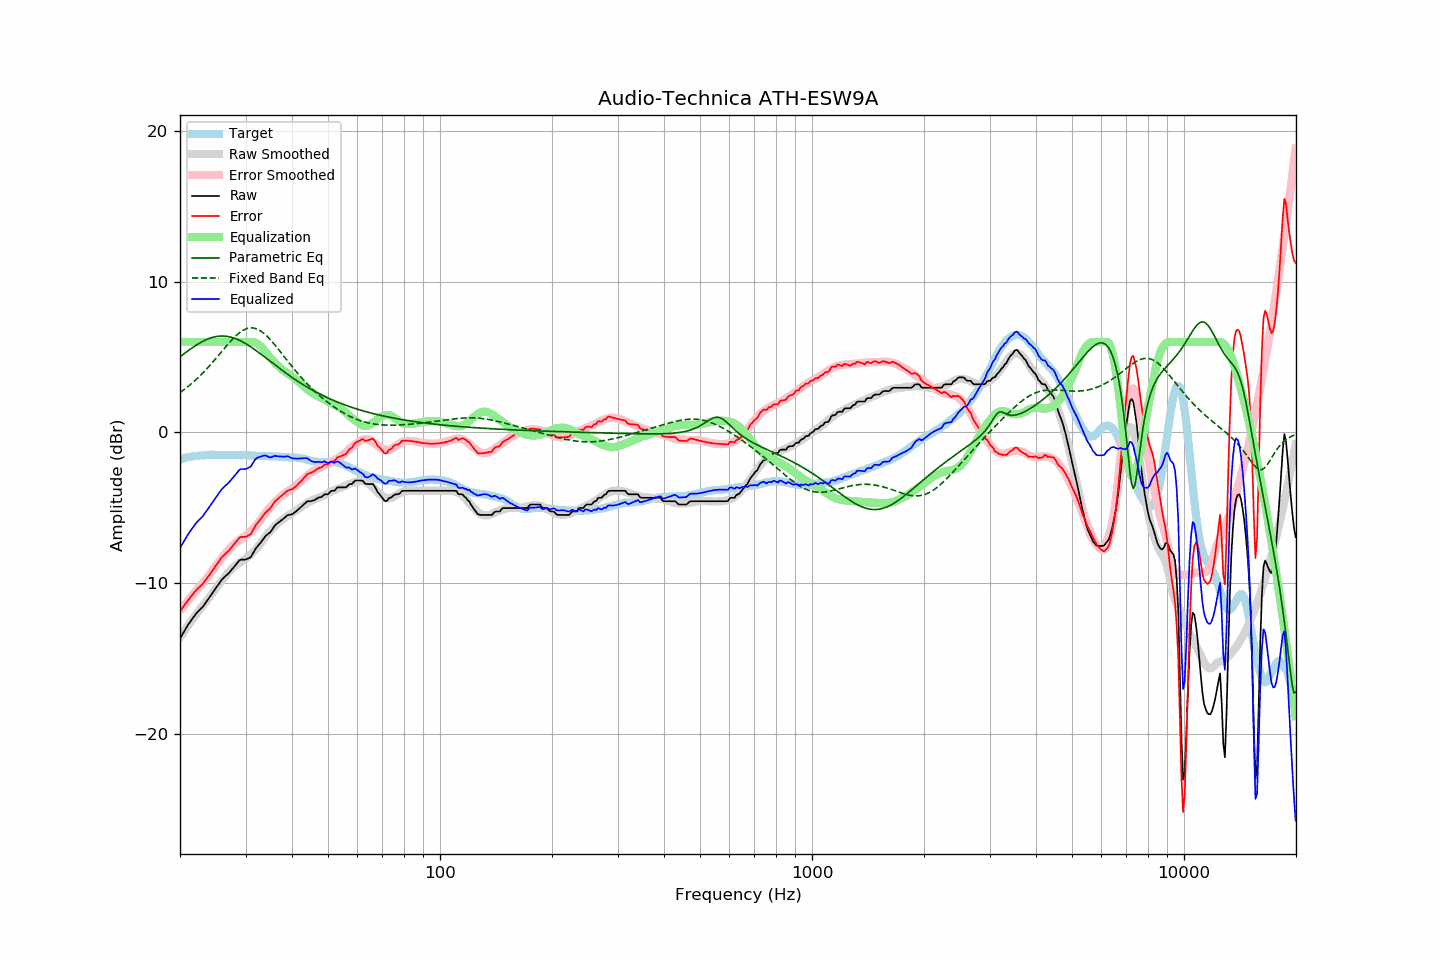

Values plotted in this chart, from the file beside it:
frequency, raw, error, smoothed, error_smoothed, equalization, parametric_eq, fixed_band_eq, equalized_raw, equalized_smoothed, target
20.00, -13.66, -11.85, -13.59, -11.80, 6.00, 5.01, 2.64, -7.66, -7.59, -1.81
20.20, -13.48, -11.71, -13.43, -11.67, 6.00, 5.09, 2.72, -7.48, -7.43, -1.77
20.40, -13.29, -11.55, -13.27, -11.54, 6.00, 5.17, 2.80, -7.29, -7.27, -1.74
20.61, -13.11, -11.40, -13.11, -11.41, 6.00, 5.26, 2.88, -7.11, -7.11, -1.71
20.81, -12.93, -11.26, -12.96, -11.28, 6.00, 5.33, 2.96, -6.93, -6.96, -1.67
21.02, -12.75, -11.12, -12.80, -11.15, 6.00, 5.41, 3.04, -6.75, -6.80, -1.63
21.23, -12.60, -10.98, -12.65, -11.02, 6.00, 5.49, 3.13, -6.60, -6.65, -1.62
21.44, -12.45, -10.85, -12.50, -10.89, 6.00, 5.56, 3.22, -6.45, -6.50, -1.60
21.66, -12.30, -10.72, -12.35, -10.76, 6.00, 5.64, 3.31, -6.30, -6.35, -1.58
21.87, -12.15, -10.58, -12.20, -10.63, 6.00, 5.71, 3.41, -6.15, -6.20, -1.57
22.09, -12.01, -10.46, -12.06, -10.50, 6.00, 5.78, 3.50, -6.01, -6.06, -1.55
22.31, -11.90, -10.35, -11.91, -10.37, 6.00, 5.84, 3.60, -5.90, -5.91, -1.55
22.54, -11.79, -10.25, -11.78, -10.25, 6.00, 5.91, 3.71, -5.79, -5.78, -1.54
22.76, -11.68, -10.15, -11.65, -10.13, 6.00, 5.97, 3.81, -5.68, -5.65, -1.53
22.99, -11.58, -10.05, -11.52, -10.00, 6.00, 6.03, 3.92, -5.58, -5.52, -1.53
23.22, -11.43, -9.91, -11.39, -9.88, 6.00, 6.08, 4.03, -5.43, -5.39, -1.52
23.45, -11.28, -9.77, -11.25, -9.75, 6.00, 6.13, 4.14, -5.28, -5.25, -1.51
23.69, -11.13, -9.63, -11.11, -9.61, 6.00, 6.18, 4.26, -5.13, -5.11, -1.50
23.92, -10.99, -9.50, -10.96, -9.47, 6.00, 6.22, 4.37, -4.99, -4.96, -1.49
24.16, -10.83, -9.35, -10.81, -9.32, 6.00, 6.26, 4.49, -4.83, -4.81, -1.48
24.40, -10.67, -9.19, -10.67, -9.18, 6.00, 6.29, 4.62, -4.67, -4.67, -1.47
24.65, -10.52, -9.04, -10.52, -9.03, 6.00, 6.32, 4.74, -4.52, -4.52, -1.48
24.89, -10.36, -8.87, -10.37, -8.89, 6.00, 6.34, 4.86, -4.36, -4.37, -1.48
25.14, -10.21, -8.72, -10.22, -8.74, 6.00, 6.36, 4.99, -4.21, -4.22, -1.48
25.39, -10.06, -8.57, -10.08, -8.60, 6.00, 6.38, 5.12, -4.06, -4.08, -1.48
25.65, -9.91, -8.42, -9.94, -8.46, 6.00, 6.39, 5.24, -3.91, -3.94, -1.48
25.91, -9.76, -8.27, -9.81, -8.33, 6.00, 6.39, 5.37, -3.76, -3.81, -1.49
26.16, -9.65, -8.16, -9.68, -8.20, 6.00, 6.39, 5.50, -3.65, -3.68, -1.48
26.43, -9.55, -8.06, -9.55, -8.06, 6.00, 6.38, 5.63, -3.55, -3.55, -1.49
26.69, -9.45, -7.96, -9.42, -7.93, 6.00, 6.37, 5.75, -3.45, -3.42, -1.49
26.96, -9.36, -7.87, -9.29, -7.80, 6.00, 6.35, 5.87, -3.36, -3.29, -1.49
27.23, -9.24, -7.75, -9.17, -7.68, 6.00, 6.33, 5.99, -3.24, -3.17, -1.49
27.50, -9.11, -7.62, -9.06, -7.56, 6.00, 6.31, 6.11, -3.11, -3.06, -1.49
27.77, -8.99, -7.49, -8.95, -7.46, 6.00, 6.27, 6.22, -2.99, -2.95, -1.50
28.05, -8.87, -7.37, -8.86, -7.37, 6.00, 6.24, 6.33, -2.87, -2.86, -1.50
28.33, -8.74, -7.23, -8.78, -7.28, 6.00, 6.20, 6.43, -2.74, -2.78, -1.51
28.62, -8.61, -7.11, -8.71, -7.21, 6.00, 6.15, 6.52, -2.61, -2.71, -1.50
28.90, -8.47, -6.97, -8.64, -7.14, 6.00, 6.10, 6.61, -2.47, -2.64, -1.50
29.19, -8.43, -6.91, -8.57, -7.06, 6.00, 6.05, 6.69, -2.43, -2.57, -1.51
29.48, -8.43, -6.92, -8.49, -6.98, 6.00, 6.00, 6.75, -2.43, -2.49, -1.50
29.78, -8.43, -6.92, -8.42, -6.91, 6.00, 5.94, 6.81, -2.43, -2.42, -1.50
30.08, -8.42, -6.91, -8.34, -6.83, 6.00, 5.88, 6.86, -2.42, -2.34, -1.51
30.38, -8.37, -6.85, -8.26, -6.75, 6.00, 5.81, 6.89, -2.37, -2.26, -1.52
30.68, -8.32, -6.80, -8.18, -6.66, 6.00, 5.74, 6.92, -2.32, -2.18, -1.52
30.99, -8.27, -6.74, -8.09, -6.56, 6.00, 5.67, 6.93, -2.27, -2.09, -1.53
31.30, -8.09, -6.56, -7.99, -6.45, 6.00, 5.60, 6.93, -2.09, -1.99, -1.53
31.61, -7.90, -6.37, -7.88, -6.34, 5.98, 5.53, 6.91, -1.92, -1.90, -1.53
31.93, -7.71, -6.17, -7.77, -6.23, 5.95, 5.45, 6.89, -1.76, -1.82, -1.54
32.24, -7.58, -6.02, -7.65, -6.10, 5.89, 5.37, 6.85, -1.69, -1.76, -1.55
32.57, -7.45, -5.89, -7.51, -5.96, 5.81, 5.30, 6.80, -1.64, -1.70, -1.56
32.89, -7.33, -5.77, -7.36, -5.81, 5.72, 5.22, 6.73, -1.61, -1.65, -1.56
33.22, -7.19, -5.63, -7.22, -5.66, 5.61, 5.14, 6.66, -1.57, -1.60, -1.56
33.55, -7.04, -5.48, -7.07, -5.51, 5.50, 5.05, 6.58, -1.54, -1.58, -1.56
33.89, -6.89, -5.33, -6.93, -5.37, 5.37, 4.97, 6.49, -1.52, -1.57, -1.56
34.23, -6.79, -5.22, -6.80, -5.23, 5.23, 4.89, 6.39, -1.56, -1.57, -1.56
34.57, -6.71, -5.13, -6.67, -5.09, 5.09, 4.81, 6.28, -1.61, -1.57, -1.58
34.92, -6.63, -5.05, -6.55, -4.98, 4.98, 4.73, 6.17, -1.65, -1.58, -1.58
35.27, -6.49, -4.91, -6.44, -4.86, 4.86, 4.64, 6.05, -1.63, -1.58, -1.58
35.62, -6.33, -4.74, -6.32, -4.74, 4.74, 4.56, 5.93, -1.59, -1.59, -1.59
35.97, -6.17, -4.57, -6.21, -4.62, 4.62, 4.48, 5.80, -1.55, -1.59, -1.59
... 635 more rows
